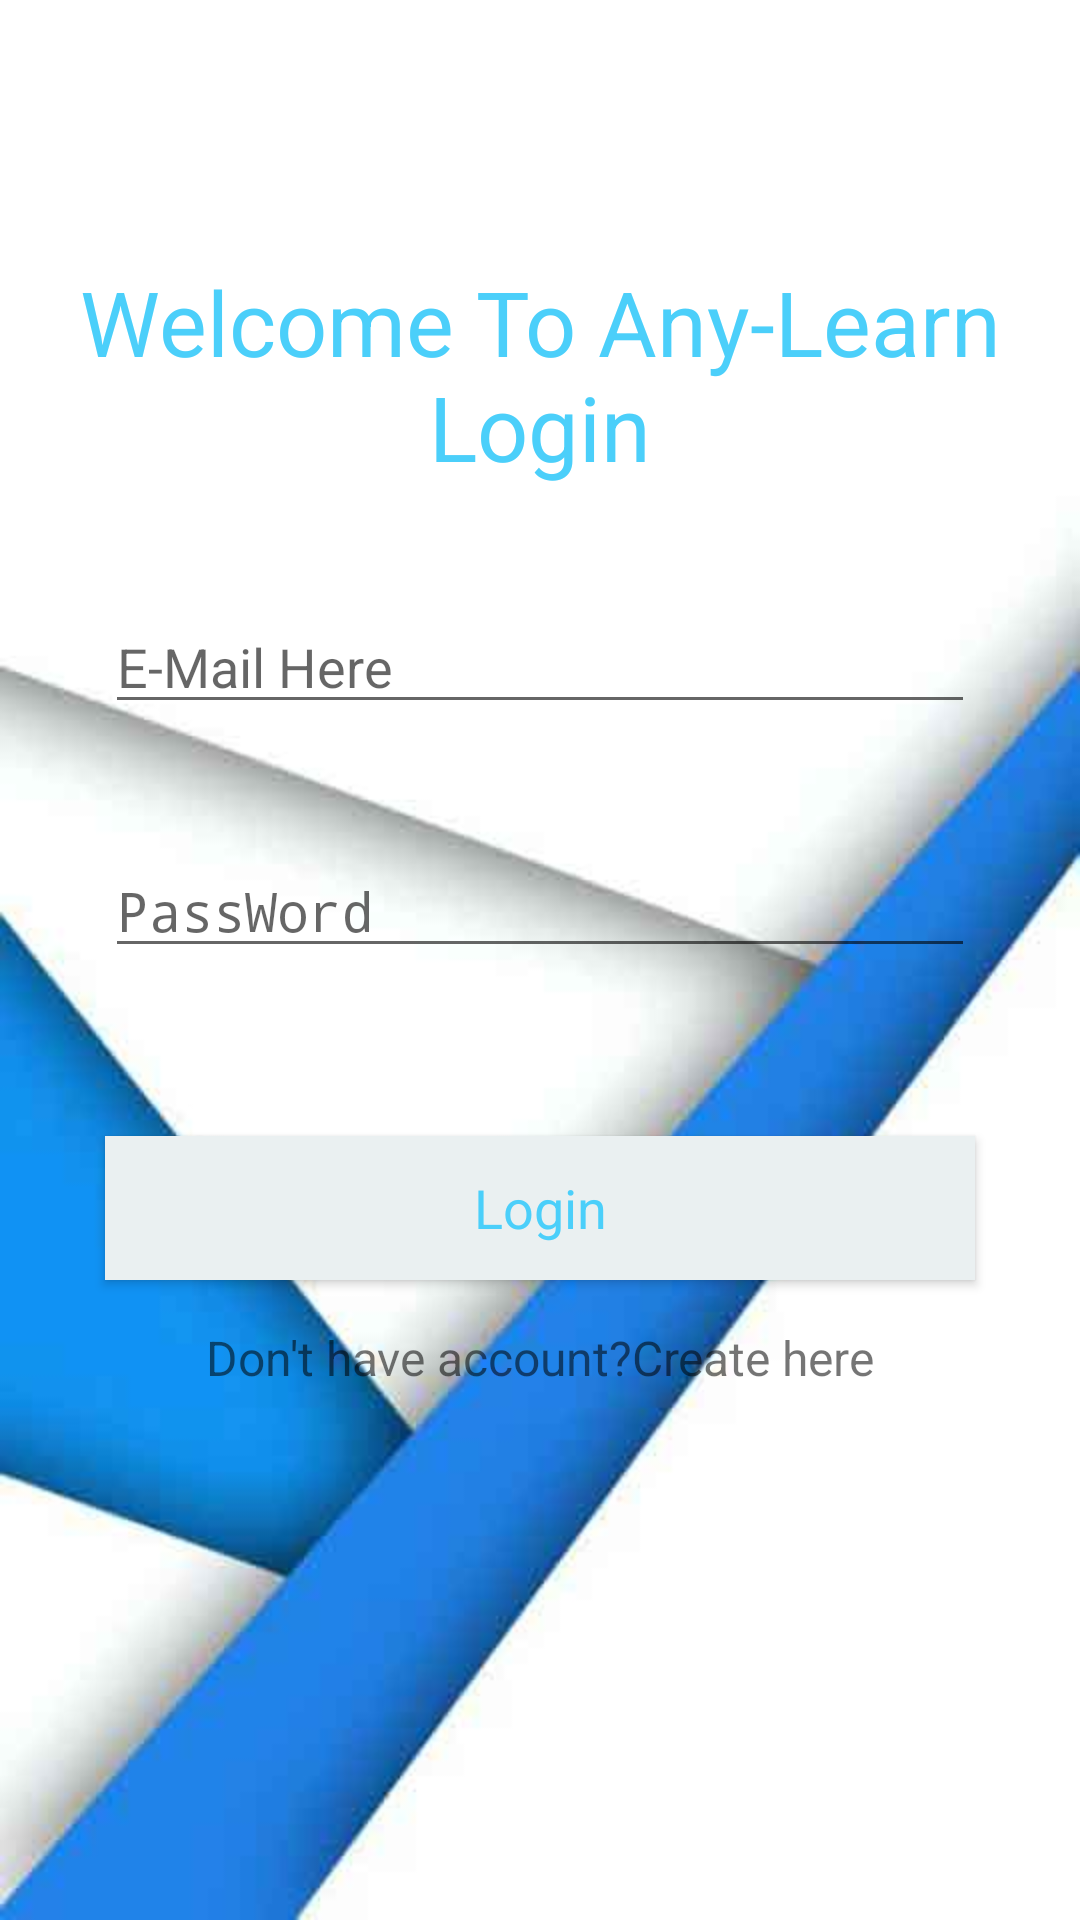

This screen was rendered from an Android layout file. Write that file and the resources it references.
<!-- AndroidManifest.xml: application theme AppTheme -->
<!-- res/layout/activity_login_page.xml -->
<?xml version="1.0" encoding="utf-8"?>
<RelativeLayout
    xmlns:android="http://schemas.android.com/apk/res/android"
    xmlns:app="http://schemas.android.com/apk/res-auto"
    xmlns:tools="http://schemas.android.com/tools"
    android:layout_width="match_parent"
    android:layout_height="match_parent"
    android:background="@drawable/mainbk"
    tools:context=".LoginPage">



    <TextView
        android:layout_width="wrap_content"
        android:layout_height="wrap_content"
        android:layout_alignParentTop="true"
        android:layout_centerHorizontal="true"
        android:layout_marginTop="87dp"
        android:text="Welcome To Any-Learn Login"
        android:textColor="@color/colorPrimary"
        android:textSize="30sp"

        android:gravity="center_horizontal"
        app:layout_constraintBottom_toBottomOf="parent"
        app:layout_constraintLeft_toLeftOf="parent"
        app:layout_constraintRight_toRightOf="parent"
        app:layout_constraintTop_toTopOf="parent" />



    <LinearLayout
        android:layout_width="match_parent"
        android:layout_height="340dp"
        android:orientation="vertical"
  android:layout_marginRight="15dp"

        android:layout_marginLeft="15dp"
        android:layout_marginTop="180dp"


        >

        <EditText
            android:id="@+id/txt_email-login"
            android:layout_width="match_parent"
            android:layout_height="wrap_content"
            android:layout_gravity="center_horizontal"
            android:layout_margin="20dp"
            android:ems="20"
            android:hint="E-Mail Here"
            android:inputType="textEmailAddress" />

        <EditText
            android:id="@+id/txt_Passwd-login"
            android:layout_width="match_parent"
            android:layout_height="wrap_content"
            android:layout_gravity="center_horizontal"
            android:layout_margin="20dp"
            android:ems="20"
            android:hint="PassWord"
            android:inputType="textPassword" />


        <Button
            android:id="@+id/btn_login"
            android:layout_width="match_parent"
            android:layout_height="wrap_content"
            android:layout_gravity="center_horizontal"
            android:layout_marginLeft="20dp"
            android:layout_marginRight="20dp"
            android:layout_marginBottom="15dp"
            android:layout_marginTop="36dp"
            android:clickable="true"
            android:onClick="login_here"
            android:background="@color/background"
            android:textColor="@color/colorPrimary"
            android:text="Login"
            android:textAppearance="@style/TextAppearance.AppCompat"
            android:textSize="18sp" />

        <TextView
            android:layout_width="match_parent"
            android:layout_height="wrap_content"
            android:text="Don't have account?Create here"
            android:gravity="center_horizontal"
            android:textSize="16sp"

            android:onClick="GoSign"
            />
    </LinearLayout>


</RelativeLayout>
<!-- resources referenced by this layout -->
<resources>
  <color name="background">#EAF0F1</color>
  <color name="colorPrimary">#4BCFFA</color>
  <!-- drawable mainbk: jpg bitmap (drawable, 11286 bytes) -->
  <style name="AppTheme" parent="Theme.AppCompat.Light.DarkActionBar">
          
          <item name="colorPrimary">@color/colorPrimary</item>
          <item name="colorPrimaryDark">@color/colorPrimaryDark</item>
          <item name="colorAccent">@color/colorAccent</item>
      </style>
  <color name="colorPrimaryDark">#cccccc</color>
  <color name="colorAccent">#74B9FF</color>
</resources>
